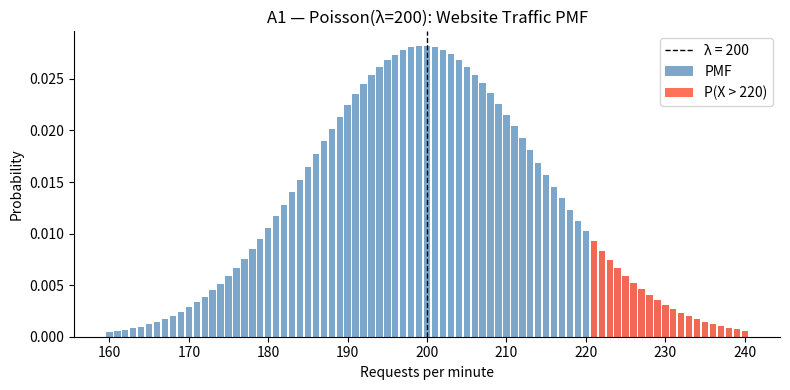
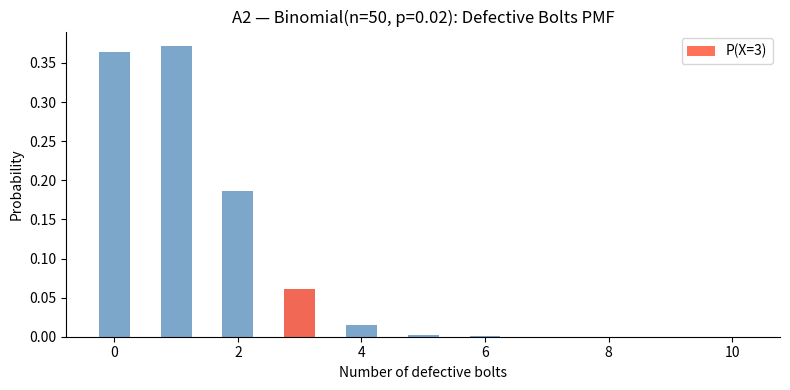
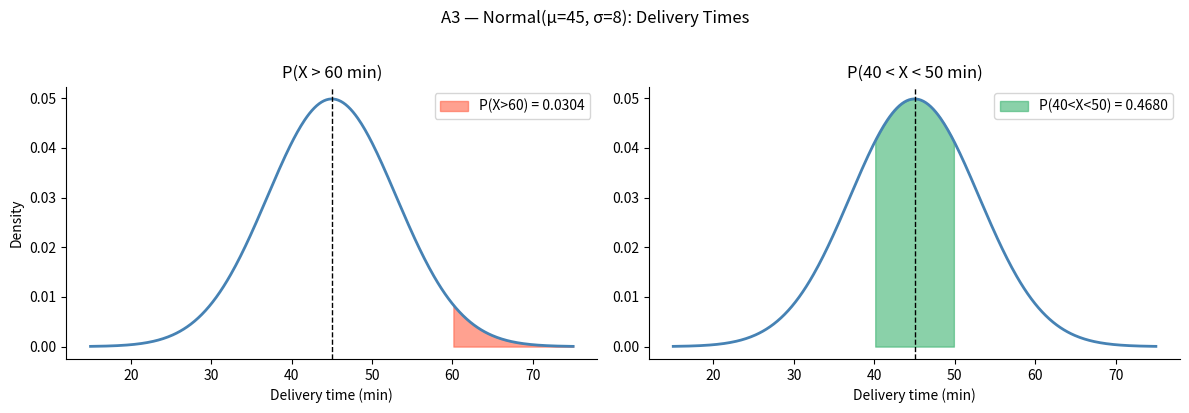
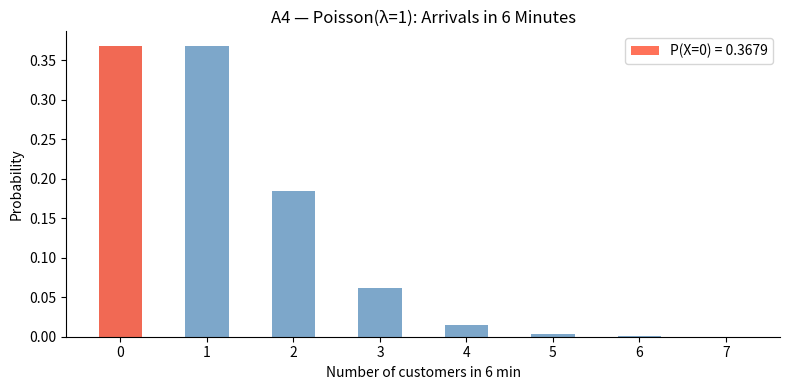
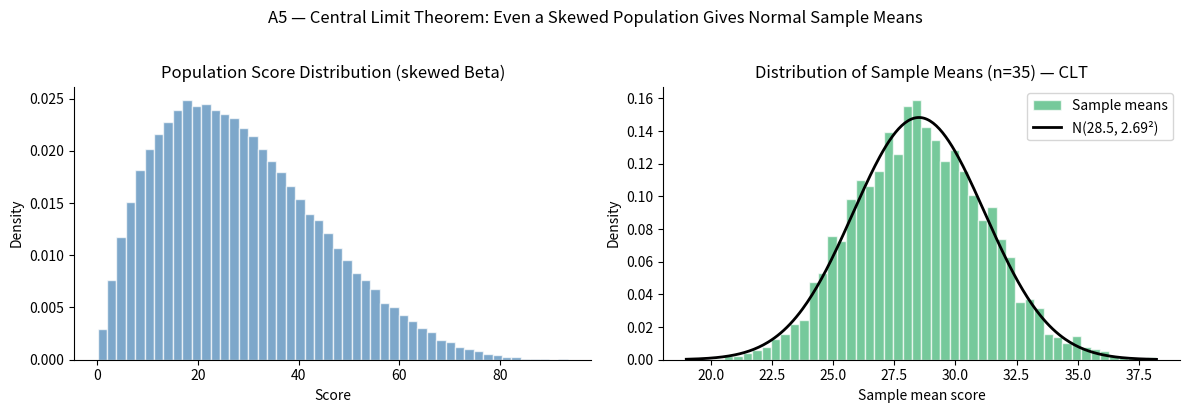
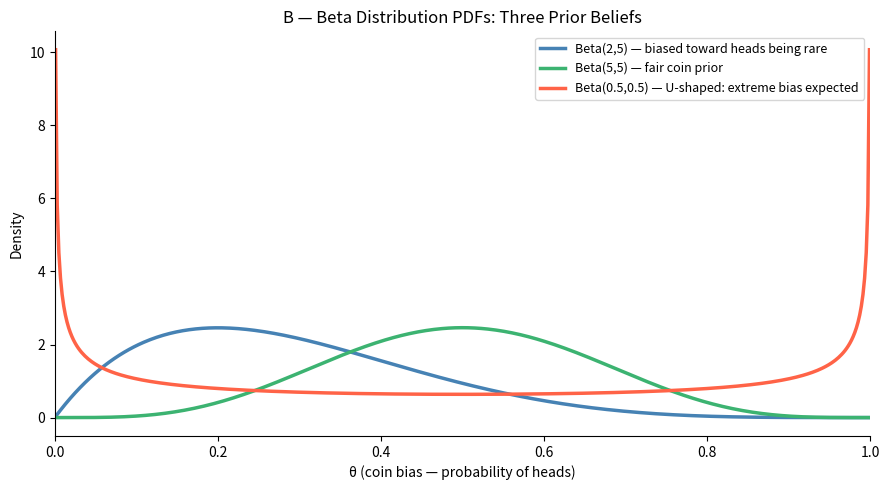
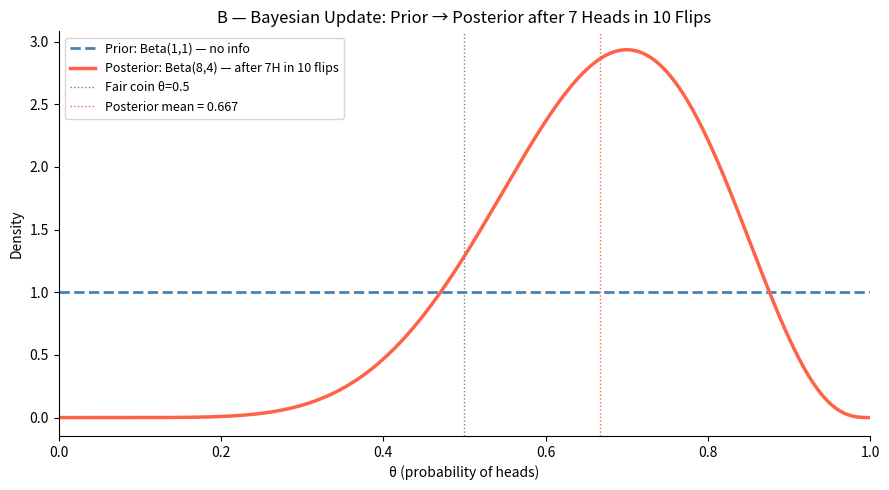
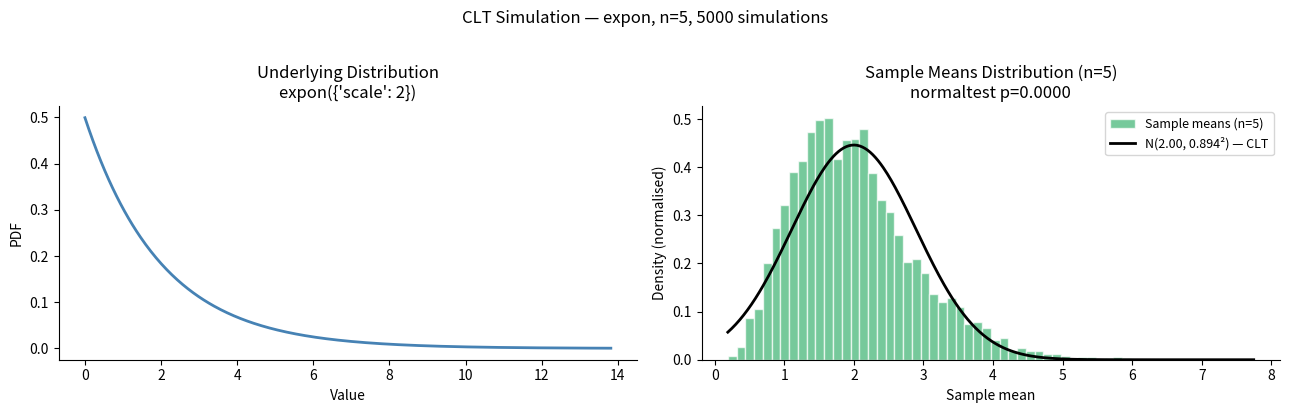
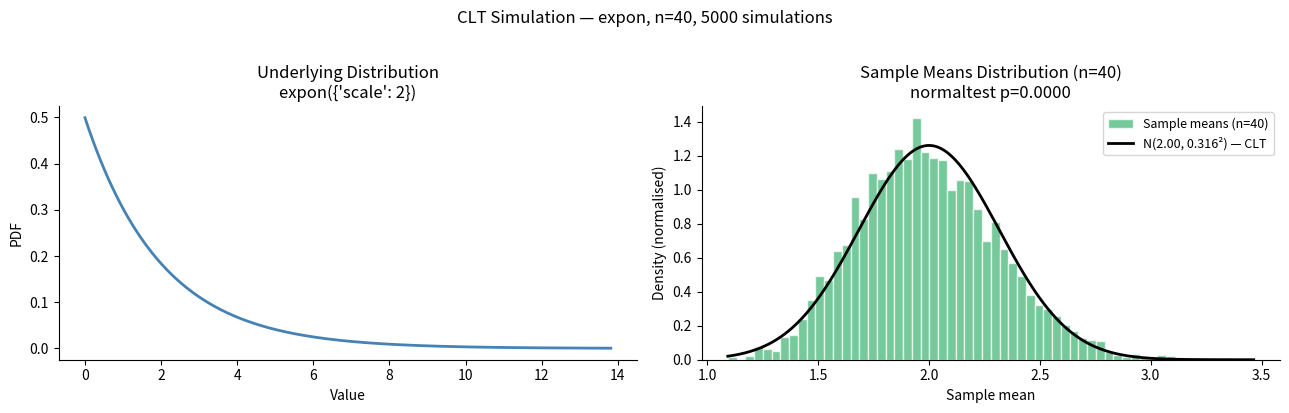
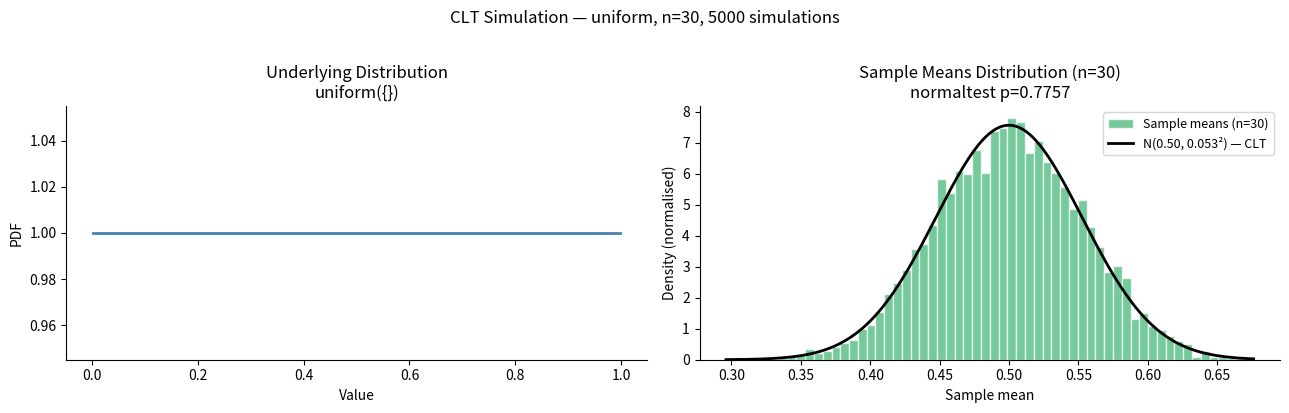
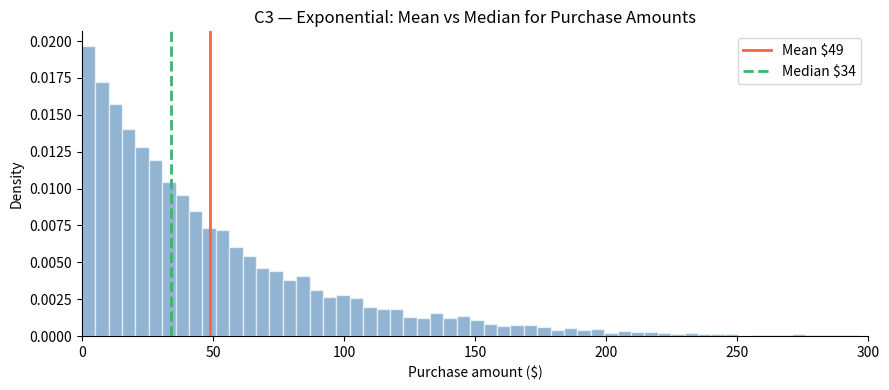

Generate these figures, in order, with matplotlib:
import numpy as np
import matplotlib.pyplot as plt
import matplotlib.gridspec as gridspec
from scipy import stats
from scipy.stats import normaltest

plt.rcParams['figure.figsize'] = (8, 4)
plt.rcParams['axes.spines.top'] = False
plt.rcParams['axes.spines.right'] = False
print('imports done')

# A1 — Poisson: website traffic
# λ = 200 requests/minute
# P(X > 220) = 1 - P(X <= 220)

lam = 200
p_more_than_220 = 1 - stats.poisson.cdf(220, mu=lam)
print(f'P(X > 220) = {p_more_than_220:.6f}')
print(f'As percentage: {p_more_than_220*100:.4f}%')

# Plot PMF around the mean
x = np.arange(160, 241)
pmf = stats.poisson.pmf(x, mu=lam)

fig, ax = plt.subplots()
ax.bar(x, pmf, color='steelblue', alpha=0.7, width=0.8, label='PMF')
ax.bar(x[x > 220], pmf[x > 220], color='tomato', alpha=0.9, width=0.8, label='P(X > 220)')
ax.axvline(lam, color='black', linestyle='--', linewidth=1, label=f'λ = {lam}')
ax.set_xlabel('Requests per minute')
ax.set_ylabel('Probability')
ax.set_title('A1 — Poisson(λ=200): Website Traffic PMF')
ax.legend()
plt.tight_layout()
plt.savefig('a1_poisson.png', dpi=120)
plt.show()

# A2 — Binomial: quality control
# n=50 bolts, p=0.02 probability of defect
# P(X = 3 defective)

n, p = 50, 0.02
p_exactly_3 = stats.binom.pmf(3, n=n, p=p)
print(f'P(X = 3) = {p_exactly_3:.6f}')
print(f'As percentage: {p_exactly_3*100:.4f}%')

# Plot PMF
x = np.arange(0, 11)
pmf = stats.binom.pmf(x, n=n, p=p)

fig, ax = plt.subplots()
ax.bar(x, pmf, color='steelblue', alpha=0.7, width=0.5)
ax.bar([3], [stats.binom.pmf(3, n, p)], color='tomato', alpha=0.9, width=0.5, label='P(X=3)')
ax.set_xlabel('Number of defective bolts')
ax.set_ylabel('Probability')
ax.set_title('A2 — Binomial(n=50, p=0.02): Defective Bolts PMF')
ax.legend()
plt.tight_layout()
plt.savefig('a2_binomial.png', dpi=120)
plt.show()

# A3 — Normal: delivery times
# X ~ N(mu=45, sigma=8)

mu, sigma = 45, 8
dist = stats.norm(loc=mu, scale=sigma)

p_gt_60 = 1 - dist.cdf(60)
p_40_to_50 = dist.cdf(50) - dist.cdf(40)

print(f'P(X > 60)       = {p_gt_60:.6f}  ({p_gt_60*100:.3f}%)')
print(f'P(40 < X < 50)  = {p_40_to_50:.6f}  ({p_40_to_50*100:.3f}%)')

x = np.linspace(15, 75, 400)
pdf = dist.pdf(x)

fig, axes = plt.subplots(1, 2, figsize=(12, 4))

# Left: P(X > 60)
axes[0].plot(x, pdf, color='steelblue', linewidth=2)
axes[0].fill_between(x, pdf, where=(x > 60), color='tomato', alpha=0.6, label=f'P(X>60) = {p_gt_60:.4f}')
axes[0].axvline(mu, color='black', linestyle='--', linewidth=1)
axes[0].set_title('P(X > 60 min)')
axes[0].set_xlabel('Delivery time (min)')
axes[0].set_ylabel('Density')
axes[0].legend()

# Right: P(40 < X < 50)
axes[1].plot(x, pdf, color='steelblue', linewidth=2)
axes[1].fill_between(x, pdf, where=((x > 40) & (x < 50)), color='mediumseagreen', alpha=0.6,
                     label=f'P(40<X<50) = {p_40_to_50:.4f}')
axes[1].axvline(mu, color='black', linestyle='--', linewidth=1)
axes[1].set_title('P(40 < X < 50 min)')
axes[1].set_xlabel('Delivery time (min)')
axes[1].legend()

plt.suptitle('A3 — Normal(μ=45, σ=8): Delivery Times', y=1.02)
plt.tight_layout()
plt.savefig('a3_normal.png', dpi=120, bbox_inches='tight')
plt.show()

# A4 — Poisson: customer arrivals
# Rate = 10 customers/hour
# In 6 minutes: lambda = 10 * (6/60) = 1
# P(X = 0) = no customers in 6 minutes

lam_6min = 10 * (6 / 60)   # = 1.0
p_zero = stats.poisson.pmf(0, mu=lam_6min)

print(f'λ for 6 minutes = {lam_6min}')
print(f'P(X = 0)        = {p_zero:.6f}  ({p_zero*100:.3f}%)')
# Also: e^(-1) = 0.3679 — matches!
print(f'Check: e^(-λ)   = {np.exp(-lam_6min):.6f}')

x = np.arange(0, 8)
pmf = stats.poisson.pmf(x, mu=lam_6min)

fig, ax = plt.subplots()
ax.bar(x, pmf, color='steelblue', alpha=0.7, width=0.5)
ax.bar([0], [p_zero], color='tomato', alpha=0.9, width=0.5, label=f'P(X=0) = {p_zero:.4f}')
ax.set_xlabel('Number of customers in 6 min')
ax.set_ylabel('Probability')
ax.set_title('A4 — Poisson(λ=1): Arrivals in 6 Minutes')
ax.legend()
plt.tight_layout()
plt.savefig('a4_poisson_arrivals.png', dpi=120)
plt.show()

# A5 — Central Limit Theorem
# 35 students. Assume scores ~ Uniform(0,100) to simulate an unknown distribution.
# CLT says: sample mean X_bar ~ N(mu, sigma^2 / n)

np.random.seed(42)
n = 35
# Simulate: draw 10000 classes of 35 students from a skewed distribution (e.g. Beta)
# to show CLT works even when underlying distribution is NOT normal
pop_dist = stats.beta(2, 5)  # skewed, definitely not normal
pop_scores = pop_dist.rvs(100000) * 100  # scale to 0-100

pop_mean = pop_scores.mean()
pop_std  = pop_scores.std()
se       = pop_std / np.sqrt(n)   # standard error

sample_means = [np.random.choice(pop_scores, size=n, replace=False).mean() for _ in range(5000)]

print(f'Population mean  = {pop_mean:.2f}')
print(f'Population std   = {pop_std:.2f}')
print(f'Standard error   = {se:.2f}  (= sigma / sqrt(n))')
print(f'Simulated mean of sample means = {np.mean(sample_means):.2f}')
print(f'Simulated std  of sample means = {np.std(sample_means):.2f}')

fig, axes = plt.subplots(1, 2, figsize=(12, 4))

# Left: population distribution (skewed)
axes[0].hist(pop_scores, bins=50, density=True, color='steelblue', alpha=0.7, edgecolor='white')
axes[0].set_title('Population Score Distribution (skewed Beta)')
axes[0].set_xlabel('Score')
axes[0].set_ylabel('Density')

# Right: distribution of sample means → should look normal
axes[1].hist(sample_means, bins=50, density=True, color='mediumseagreen', alpha=0.7, edgecolor='white', label='Sample means')
x_norm = np.linspace(min(sample_means), max(sample_means), 300)
axes[1].plot(x_norm, stats.norm.pdf(x_norm, loc=pop_mean, scale=se),
             color='black', linewidth=2, label=f'N({pop_mean:.1f}, {se:.2f}²)')
axes[1].set_title('Distribution of Sample Means (n=35) — CLT')
axes[1].set_xlabel('Sample mean score')
axes[1].set_ylabel('Density')
axes[1].legend()

plt.suptitle('A5 — Central Limit Theorem: Even a Skewed Population Gives Normal Sample Means', y=1.02)
plt.tight_layout()
plt.savefig('a5_clt.png', dpi=120, bbox_inches='tight')
plt.show()

# B1 — Plot Beta PDFs for three parameter pairs

x = np.linspace(0.001, 0.999, 500)
params = [(2, 5), (5, 5), (0.5, 0.5)]
colors = ['steelblue', 'mediumseagreen', 'tomato']
labels = [
    'Beta(2,5) — biased toward heads being rare',
    'Beta(5,5) — fair coin prior',
    'Beta(0.5,0.5) — U-shaped: extreme bias expected'
]

fig, ax = plt.subplots(figsize=(9, 5))
for (a, b), col, lbl in zip(params, colors, labels):
    ax.plot(x, stats.beta.pdf(x, a, b), color=col, linewidth=2.5, label=lbl)

ax.set_xlabel('θ (coin bias — probability of heads)')
ax.set_ylabel('Density')
ax.set_title('B — Beta Distribution PDFs: Three Prior Beliefs')
ax.legend(fontsize=9)
ax.set_xlim(0, 1)
plt.tight_layout()
plt.savefig('b1_beta_pdfs.png', dpi=120)
plt.show()

print("""
Interpretation:
  Beta(2,5):   Skewed left — prior belief that coin probably shows tails more often.
               Like saying: I've seen 2 heads and 5 tails before, coin looks biased.
  Beta(5,5):   Symmetric around 0.5 — I believe the coin is fair, but with some uncertainty.
  Beta(0.5,0.5): U-shaped — I think the coin is probably extreme (very biased to one side),
               but I'm not sure which. Probability mass concentrated near 0 and 1.
""")

# B2 — Bayesian update: 7 heads in 10 flips from Beta(1,1) prior
# Beta is conjugate prior for Binomial
# Prior:     Beta(alpha, beta)
# Likelihood: 7 heads, 3 tails
# Posterior: Beta(alpha + heads, beta + tails) = Beta(1+7, 1+3) = Beta(8, 4)

x = np.linspace(0.001, 0.999, 500)

prior     = stats.beta(1, 1)   # uniform — know nothing
posterior = stats.beta(8, 4)   # after seeing 7H, 3T

fig, ax = plt.subplots(figsize=(9, 5))
ax.plot(x, prior.pdf(x),     color='steelblue',    linewidth=2, linestyle='--', label='Prior: Beta(1,1) — no info')
ax.plot(x, posterior.pdf(x), color='tomato',       linewidth=2.5,               label='Posterior: Beta(8,4) — after 7H in 10 flips')
ax.axvline(0.5, color='gray', linestyle=':', linewidth=1, label='Fair coin θ=0.5')
ax.axvline(posterior.mean(), color='tomato', linestyle=':', linewidth=1,
           label=f'Posterior mean = {posterior.mean():.3f}')

ax.set_xlabel('θ (probability of heads)')
ax.set_ylabel('Density')
ax.set_title('B — Bayesian Update: Prior → Posterior after 7 Heads in 10 Flips')
ax.legend(fontsize=9)
ax.set_xlim(0, 1)
plt.tight_layout()
plt.savefig('b2_bayesian_update.png', dpi=120)
plt.show()

print(f'Prior mean (Beta(1,1)):       {prior.mean():.3f}')
print(f'Posterior mean (Beta(8,4)):   {posterior.mean():.3f}  <- shifted toward 0.7 (7/10 heads observed)')
print(f'Posterior 95% credible interval: ({posterior.ppf(0.025):.3f}, {posterior.ppf(0.975):.3f})')

# C1 — Base rate fallacy with numbers

prevalence   = 1 / 10000   # 1 in 10,000
sensitivity  = 0.99        # P(positive | disease) — true positive rate
specificity  = 0.99        # P(negative | no disease)
fpr          = 1 - specificity  # false positive rate = 0.01

# Bayes theorem
p_pos_given_disease    = sensitivity
p_pos_given_no_disease = fpr
p_disease              = prevalence
p_no_disease           = 1 - prevalence

# P(positive) — total probability of testing positive
p_positive = p_pos_given_disease * p_disease + p_pos_given_no_disease * p_no_disease

# P(disease | positive) — what we actually care about
p_disease_given_positive = (p_pos_given_disease * p_disease) / p_positive

print('=== Base Rate Fallacy ===' )
print(f'Disease prevalence:          {prevalence} (1 in 10,000)')
print(f'Test sensitivity:            {sensitivity} (99%)')
print(f'False positive rate:         {fpr} (1%)')
print()
print(f'P(positive):                 {p_positive:.6f}')
print(f'P(disease | positive):       {p_disease_given_positive:.6f} = {p_disease_given_positive*100:.2f}%')
print()
print('In plain English:')
print(f'  If you test positive, there is only a {p_disease_given_positive*100:.1f}% chance you actually have the disease.')
print(f'  About {(1-p_disease_given_positive)*100:.1f}% of positive results are FALSE POSITIVES.')
print()
# Concrete numbers for 1 million people
n = 1_000_000
true_cases    = int(n * prevalence)
true_pos      = int(true_cases * sensitivity)
false_pos     = int((n - true_cases) * fpr)
print(f'Concrete: In {n:,} people tested:')
print(f'  True positives:  {true_pos}')
print(f'  False positives: {false_pos}')
print(f'  So {true_pos} real cases out of {true_pos+false_pos} positive tests.')

# C2 — simulate_clt: works for any scipy.stats distribution

def simulate_clt(distribution, params, n_samples, n_simulations=5000):
    """
    Simulates the Central Limit Theorem for any scipy.stats distribution.

    Args:
        distribution : a scipy.stats distribution class (e.g. stats.expon)
        params       : dict of keyword args for the distribution (e.g. {'scale': 2})
        n_samples    : sample size per simulation (the n in CLT)
        n_simulations: how many samples to draw (default 5000)

    Returns:
        sample_means: array of simulated sample means
    """
    dist = distribution(**params)

    # Draw n_simulations samples each of size n_samples, take the mean
    raw_samples  = dist.rvs(size=(n_simulations, n_samples))
    sample_means = raw_samples.mean(axis=1)

    # Theoretical normal approximation from CLT
    mu_theory = dist.mean()
    se_theory = dist.std() / np.sqrt(n_samples)

    # Normality test on the sample means
    stat, p_val = normaltest(sample_means)

    # Plot
    fig, axes = plt.subplots(1, 2, figsize=(13, 4))

    # Left: underlying distribution shape
    x_pop = np.linspace(dist.ppf(0.001), dist.ppf(0.999), 400)
    try:
        axes[0].plot(x_pop, dist.pdf(x_pop), color='steelblue', linewidth=2)
        axes[0].set_ylabel('PDF')
    except Exception:
        axes[0].hist(dist.rvs(5000), bins=50, density=True, color='steelblue', alpha=0.7)
    axes[0].set_title(f'Underlying Distribution\n{distribution.name}({params})')
    axes[0].set_xlabel('Value')

    # Right: histogram of sample means + normal overlay
    axes[1].hist(sample_means, bins=60, density=True,
                 color='mediumseagreen', alpha=0.7, edgecolor='white',
                 label=f'Sample means (n={n_samples})')
    x_norm = np.linspace(sample_means.min(), sample_means.max(), 400)
    axes[1].plot(x_norm, stats.norm.pdf(x_norm, mu_theory, se_theory),
                 color='black', linewidth=2,
                 label=f'N({mu_theory:.2f}, {se_theory:.3f}²) — CLT')
    axes[1].set_title(f'Sample Means Distribution (n={n_samples})\nnormaltest p={p_val:.4f}')
    axes[1].set_xlabel('Sample mean')
    axes[1].set_ylabel('Density (normalised)')
    axes[1].legend(fontsize=9)

    plt.suptitle(f'CLT Simulation — {distribution.name}, n={n_samples}, {n_simulations} simulations', y=1.02)
    plt.tight_layout()
    fname = f'clt_{distribution.name}_n{n_samples}.png'
    plt.savefig(fname, dpi=120, bbox_inches='tight')
    plt.show()

    print(f'Theoretical μ  = {mu_theory:.4f},  simulated mean = {sample_means.mean():.4f}')
    print(f'Theoretical SE = {se_theory:.4f},  simulated std  = {sample_means.std():.4f}')
    print(f'normaltest p-value = {p_val:.6f}', end=' ')
    print('(normal ✓)' if p_val > 0.05 else '(not yet normal — try larger n)')

    return sample_means


# --- Test 1: Exponential distribution (very skewed) ---
print('=== Test 1: Exponential(scale=2), n=5 (small) ===')
_ = simulate_clt(stats.expon, {'scale': 2}, n_samples=5)

print('\n=== Test 2: Exponential(scale=2), n=40 (large enough for CLT) ===')
_ = simulate_clt(stats.expon, {'scale': 2}, n_samples=40)

print('\n=== Test 3: Uniform distribution, n=30 ===')
_ = simulate_clt(stats.uniform, {}, n_samples=30)

# C3 — Exponential distribution: mean vs median

scale = 50   # mean purchase = $50
dist  = stats.expon(scale=scale)
samples = dist.rvs(10000, random_state=42)

mean_val   = samples.mean()
median_val = np.median(samples)
p75_val    = np.percentile(samples, 75)
p90_val    = np.percentile(samples, 90)

print(f'Mean purchase:          ${mean_val:.2f}  <- what investors see')
print(f'Median purchase:        ${median_val:.2f}  <- what the typical customer actually spends')
print(f'P75:                    ${p75_val:.2f}')
print(f'P90:                    ${p90_val:.2f}')
print(f'% customers below mean: {(samples < mean_val).mean()*100:.1f}%  <- majority spend less than the mean')

fig, ax = plt.subplots(figsize=(9, 4))
ax.hist(samples, bins=80, density=True, color='steelblue', alpha=0.6, edgecolor='white')
ax.axvline(mean_val,   color='tomato',        linewidth=2, label=f'Mean ${mean_val:.0f}')
ax.axvline(median_val, color='mediumseagreen', linewidth=2, linestyle='--', label=f'Median ${median_val:.0f}')
ax.set_xlabel('Purchase amount ($)')
ax.set_ylabel('Density')
ax.set_title('C3 — Exponential: Mean vs Median for Purchase Amounts')
ax.legend()
ax.set_xlim(0, 300)
plt.tight_layout()
plt.savefig('c3_exponential.png', dpi=120)
plt.show()

# Part D — CLT simulation as it would appear in AI output,
# then verified with normaltest

# The AI would explain CLT roughly like this:
# "If you take many samples of the same size from ANY population,
#  the distribution of those sample AVERAGES will look like a bell curve
#  (Normal distribution), regardless of what the original data looks like."

# Why it matters for A/B testing:
# When we run an A/B test, we compute average metrics (avg click rate, avg revenue).
# CLT tells us these averages are approximately Normal, which is exactly what
# lets us use t-tests / z-tests to compute p-values.
# Without CLT, we'd need to know the exact distribution of user behaviour.

# Simulation: verify with scipy.stats.normaltest
np.random.seed(0)

print('=== Verifying CLT with normaltest ===')
print()
print('Underlying distribution: Exponential (very skewed, definitely not normal)')
print()

for n in [5, 15, 30, 50, 100]:
    means = stats.expon(scale=1).rvs(size=(5000, n)).mean(axis=1)
    stat, p = normaltest(means)
    conclusion = 'normal ✓' if p > 0.05 else 'NOT yet normal'
    print(f'  n={n:4d}: normaltest p = {p:.6f}  → {conclusion}')

print()
print('Key CLT-to-p-value connection:')
print('  p-values in t-tests / z-tests assume the test statistic follows a Normal distribution.')
print('  This assumption holds because of CLT — sample means are approximately Normal')
print('  as long as n is large enough (typically n >= 30 for mildly skewed distributions).')
print('  This is WHY we can compute p-values without knowing the exact population distribution.')
